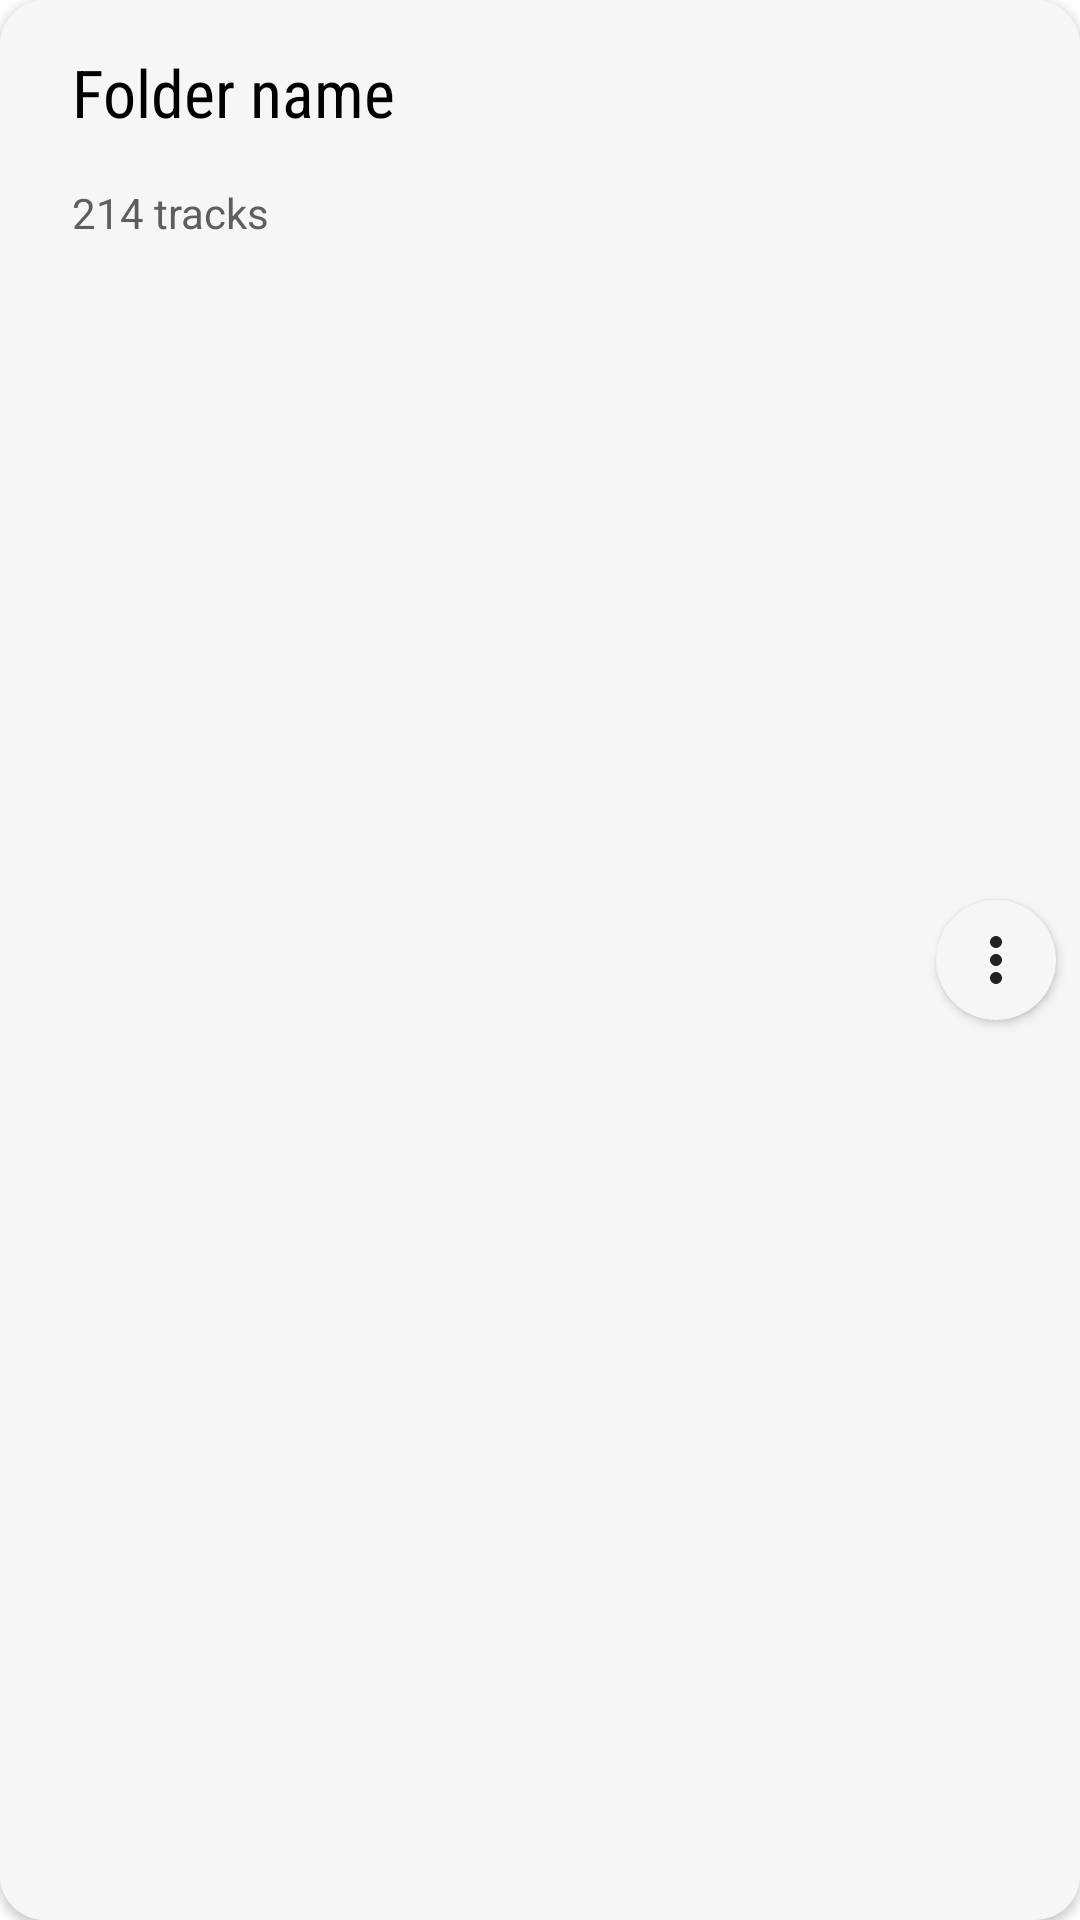

Here is an Android app screen rendered from its layout file. Give the layout XML and the strings, colors and styles it references.
<!-- AndroidManifest.xml: application theme Theme.NewDesignMusicPLayer -->
<!-- res/layout/folder_item_view.xml -->
<?xml version="1.0" encoding="utf-8"?>
<androidx.cardview.widget.CardView xmlns:android="http://schemas.android.com/apk/res/android"
    android:layout_width="match_parent"
    xmlns:app="http://schemas.android.com/apk/res-auto"
    app:cardCornerRadius="15dp"
    android:layout_margin="10dp"
    android:layout_height="100dp">

    <androidx.constraintlayout.widget.ConstraintLayout
        android:layout_width="match_parent"
        android:background="#F6F6F6"
        android:layout_height="match_parent">

        <TextView
            android:id="@+id/folderName"
            android:layout_width="0dp"
            android:layout_marginEnd="16dp"
            android:ellipsize="end"
            android:layout_height="wrap_content"
            android:text="@string/folder_name"
            android:textStyle="normal"
            android:lines="1"
            app:layout_constraintEnd_toStartOf="@id/card_menu"
            android:fontFamily="sans-serif-condensed"
            android:textColor="@color/black"
            android:textSize="22sp"
            app:layout_constraintTop_toTopOf="parent"
            app:layout_constraintStart_toStartOf="parent"
            android:layout_marginTop="16dp"
            android:layout_marginStart="24dp"/>

        <TextView
            android:id="@+id/folderSongs"
            android:layout_width="0dp"
            android:layout_height="wrap_content"
            app:layout_constraintTop_toBottomOf="@id/folderName"
            android:text="@string/_214_tracks"
            android:lines="1"
            app:layout_constraintEnd_toStartOf="@id/card_menu"
            android:layout_marginEnd="16dp"
            android:ellipsize="end"
            android:textColor="#5E5E5E"
            app:layout_constraintStart_toStartOf="@id/folderName"
            android:layout_marginTop="16dp"/>

        <androidx.cardview.widget.CardView
            android:id="@+id/card_menu"
            android:layout_width="40dp"
            android:layout_height="40dp"
            app:layout_constraintEnd_toEndOf="parent"
            app:layout_constraintTop_toTopOf="parent"
            app:layout_constraintBottom_toBottomOf="parent"
            android:backgroundTint="#F6F6F6"
            android:layout_marginEnd="8dp"
            android:clickable="true"
            android:elevation="0dp"
            android:padding="6dp"
            android:focusable="true"
            android:foreground="?android:attr/selectableItemBackground"
            app:cardCornerRadius="20dp">

            <ImageView
                android:id="@+id/iv_back"
                android:layout_width="wrap_content"
                android:layout_height="wrap_content"
                android:layout_gravity="center"
                android:background="@drawable/ic_menu"
                android:backgroundTint="#DB000000"
                android:focusable="false" />

        </androidx.cardview.widget.CardView>


    </androidx.constraintlayout.widget.ConstraintLayout>

</androidx.cardview.widget.CardView>
<!-- resources referenced by this layout -->
<resources>
  <color name="black">#FF000000</color>
  <!-- drawable ic_menu (drawable) -->
  <vector android:height="16dp" android:viewportHeight="515.555"
      android:viewportWidth="515.555" android:width="16dp" xmlns:android="http://schemas.android.com/apk/res/android">
      <path android:fillColor="#FF000000" android:pathData="m303.347,18.875c25.167,25.167 25.167,65.971 0,91.138s-65.971,25.167 -91.138,0 -25.167,-65.971 0,-91.138c25.166,-25.167 65.97,-25.167 91.138,0"/>
      <path android:fillColor="#FF000000" android:pathData="m303.347,212.209c25.167,25.167 25.167,65.971 0,91.138s-65.971,25.167 -91.138,0 -25.167,-65.971 0,-91.138c25.166,-25.167 65.97,-25.167 91.138,0"/>
      <path android:fillColor="#FF000000" android:pathData="m303.347,405.541c25.167,25.167 25.167,65.971 0,91.138s-65.971,25.167 -91.138,0 -25.167,-65.971 0,-91.138c25.166,-25.167 65.97,-25.167 91.138,0"/>
  </vector>
  <string name="_214_tracks">214 tracks</string>
  <string name="folder_name">Folder name</string>
  <style name="Theme.NewDesignMusicPLayer" parent="Theme.MaterialComponents.DayNight.NoActionBar">
          
          <item name="colorPrimary">@color/purple_500</item>
          <item name="colorPrimaryVariant">@color/purple_700</item>
          <item name="colorOnPrimary">@color/white</item>
          
          <item name="colorSecondary">@color/teal_200</item>
          <item name="colorSecondaryVariant">@color/teal_700</item>
          <item name="colorOnSecondary">@color/black</item>
          
          <item name="android:statusBarColor" tools:targetApi="l">?attr/colorPrimaryVariant</item>
          
      </style>
  <color name="purple_500">#FF6200EE</color>
  <color name="purple_700">#FF3700B3</color>
  <color name="white">#FFFFFFFF</color>
  
      //custom colors
  <color name="teal_200">#FF03DAC5</color>
  <color name="teal_700">#FF018786</color>
</resources>
